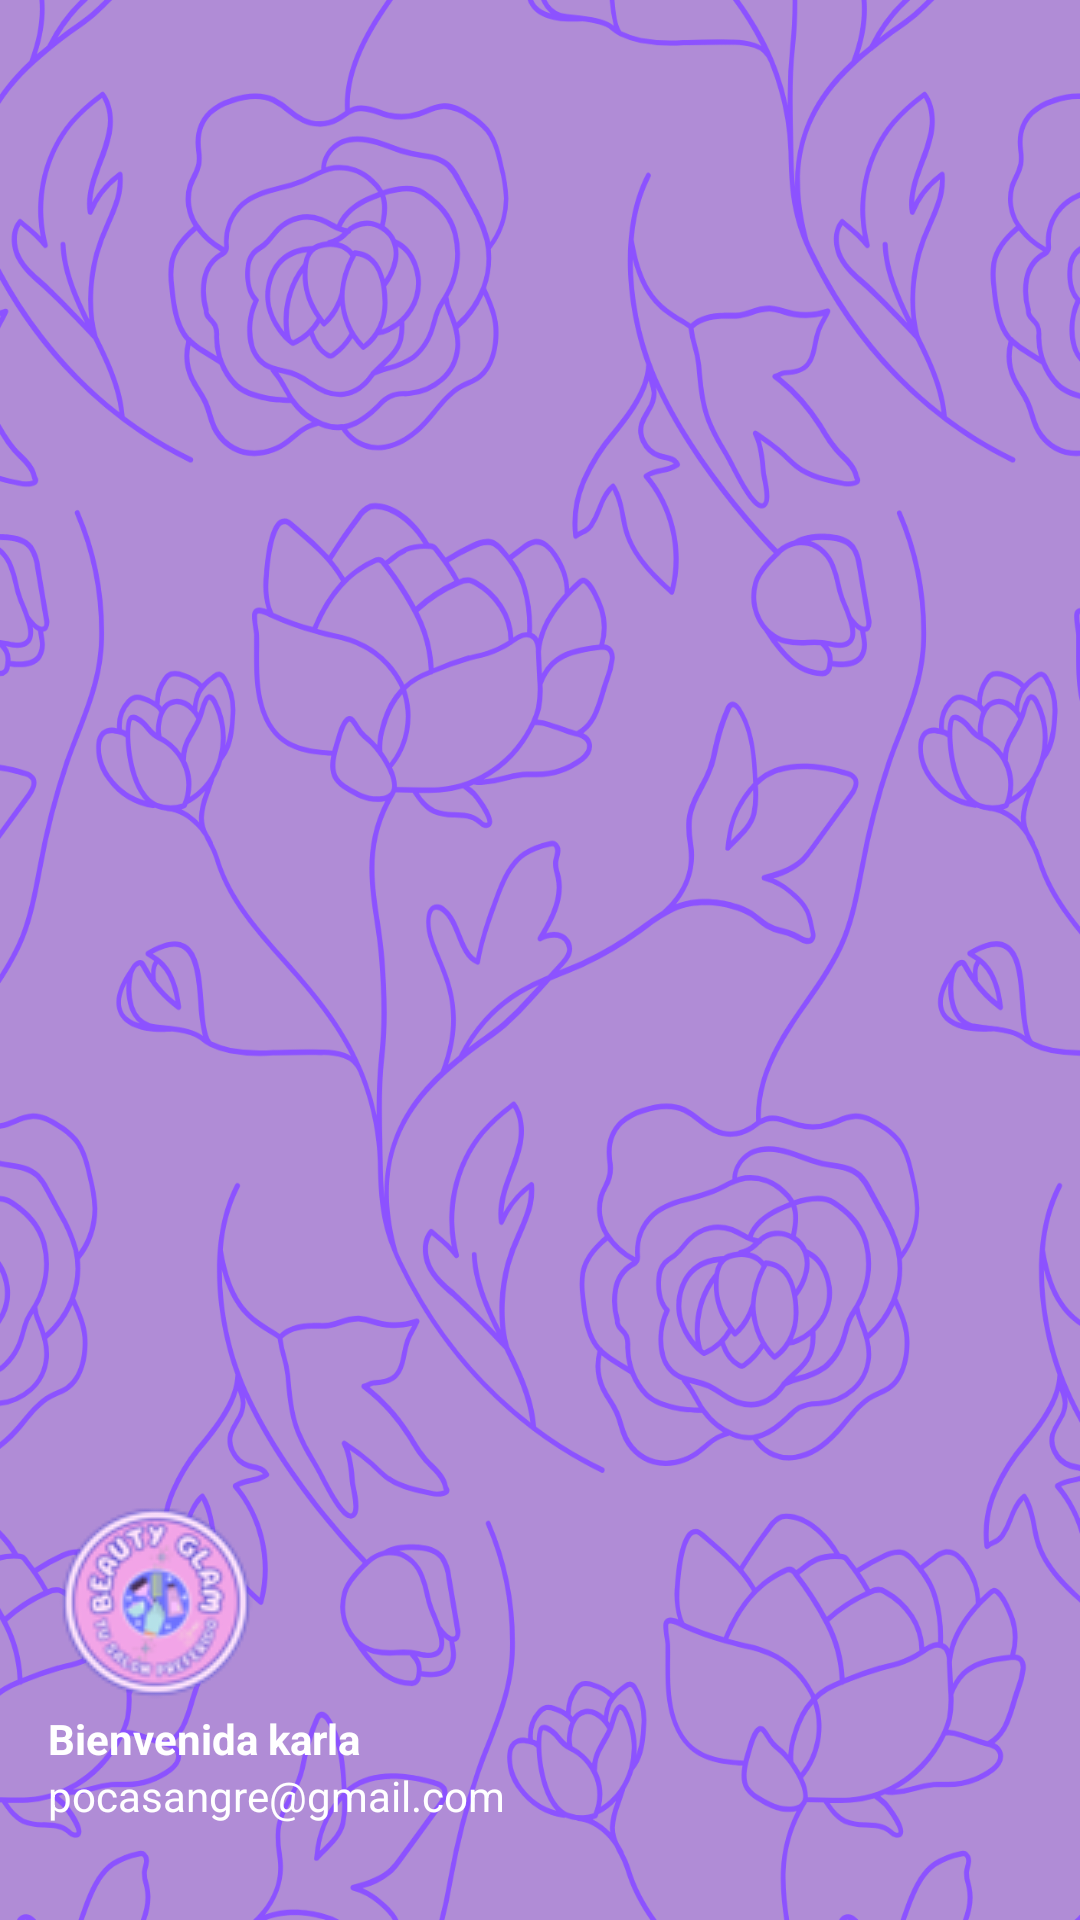

Android layout source for this screen:
<!-- AndroidManifest.xml: application theme Theme.Citas -->
<!-- res/layout/nav_header.xml -->
<?xml version="1.0" encoding="utf-8"?>
<LinearLayout
    xmlns:android="http://schemas.android.com/apk/res/android"
    android:orientation="vertical"
    android:layout_width="match_parent"
    android:layout_height="176dp"
    android:gravity="bottom"
    android:padding="16dp"
    android:background="@drawable/fondarosa"
    android:theme="@style/ThemeOverlay.AppCompat.Dark">
    <ImageView
        android:layout_width="wrap_content"
        android:layout_height="wrap_content"
        android:src="@drawable/logotipoosin"/>
    <TextView
        android:layout_width="wrap_content"
        android:layout_height="wrap_content"
        android:text="Bienvenida karla"
        android:textColor="@color/white"
        android:textStyle="bold"/>
    <TextView
        android:layout_width="wrap_content"
        android:layout_height="wrap_content"
        android:text="pocasangre@gmail.com"
        android:textColor="@color/white"
        android:textSize="14sp"
        android:layout_marginBottom="16dp"/>
</LinearLayout>
<!-- resources referenced by this layout -->
<resources>
  <color name="white">#FFFFFFFF</color>
  <!-- drawable fondarosa: png bitmap (drawable, 520495 bytes) -->
  <!-- drawable logotipoosin: png bitmap (drawable, 10411 bytes) -->
  <style name="Theme.Citas" parent="Theme.MaterialComponents.DayNight.NoActionBar">
      
      <item name="colorPrimary">@color/lavender</item>
      <item name="colorPrimaryVariant">@color/lavender</item>
      <item name="colorOnPrimary">@color/white</item>
      
      <item name="colorSecondary">@color/teal_200</item>
      <item name="colorSecondaryVariant">@color/teal_700</item>
      <item name="colorOnSecondary">@color/black</item>
      
      <item name="android:statusBarColor">?attr/colorPrimaryVariant</item>
      
  </style>
  <color name="lavender">#8692f7</color>
  <color name="teal_200">#FF03DAC5</color>
  <color name="teal_700">#FF018786</color>
  <color name="black">#FF000000</color>
</resources>
